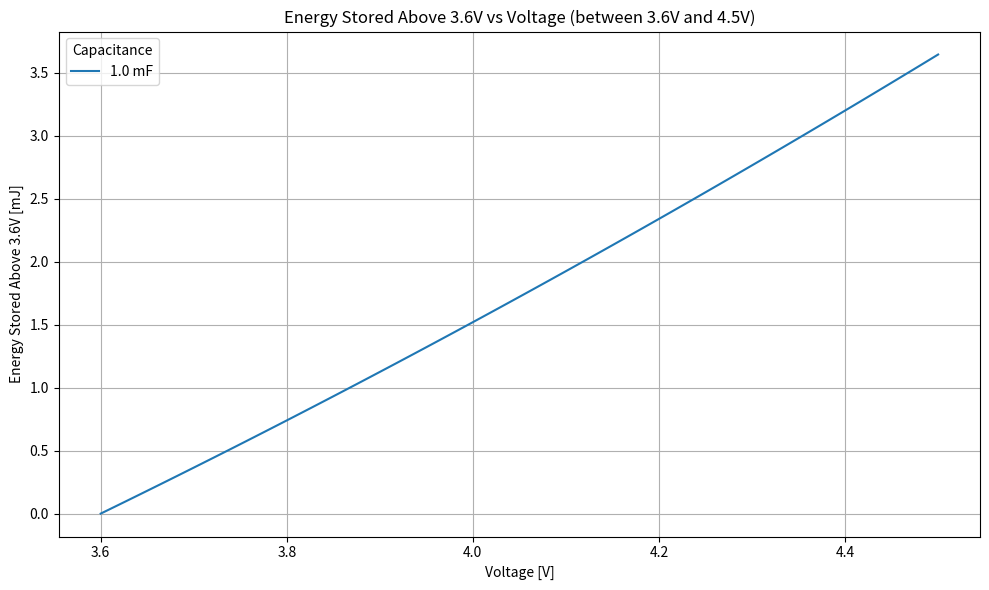

Here is the Python script that generated this plot:
import numpy as np
import matplotlib.pyplot as plt

# Constants
v_base = 3.6  # Baseline voltage
v_max = 4.5   # Maximum voltage

# Function to calculate energy stored in the capacitor for a given voltage range
def calculate_energy(cap_uF, v_base, v_max):
    C = cap_uF / 1_000_000  # Convert µF to Farads
    voltages = np.linspace(v_base, v_max, 100)  # Voltage range from 3.6V to 4.5V
    energies = 0.5 * C * voltages**2  # Energy stored in the capacitor: E = 0.5 * C * V^2
    
    # Calculate energy difference from the energy at 3.6V (baseline)
    energy_at_base = 0.5 * C * v_base**2  # Energy at baseline voltage (3.6V)
    energies_above_base = energies - energy_at_base  # Subtract baseline energy
    
    return voltages, energies_above_base * 1000  # Return energies in mJ

# Capacitor values to compare (1mF, 2.2mF, 3.2mF)
capacitors = [1000]  # in microfarads (µF) , 2200, 3200

# Plotting
plt.figure(figsize=(10, 6))

# Loop through capacitors and plot their results
for cap_uF in capacitors:
    voltages, energies = calculate_energy(cap_uF, v_base, v_max)
    plt.plot(voltages, energies, label=f'{cap_uF / 1000} mF')

plt.title("Energy Stored Above 3.6V vs Voltage (between 3.6V and 4.5V)")
plt.xlabel("Voltage [V]")
plt.ylabel("Energy Stored Above 3.6V [mJ]")
plt.legend(title="Capacitance")
plt.grid(True)
plt.tight_layout()
plt.show()
